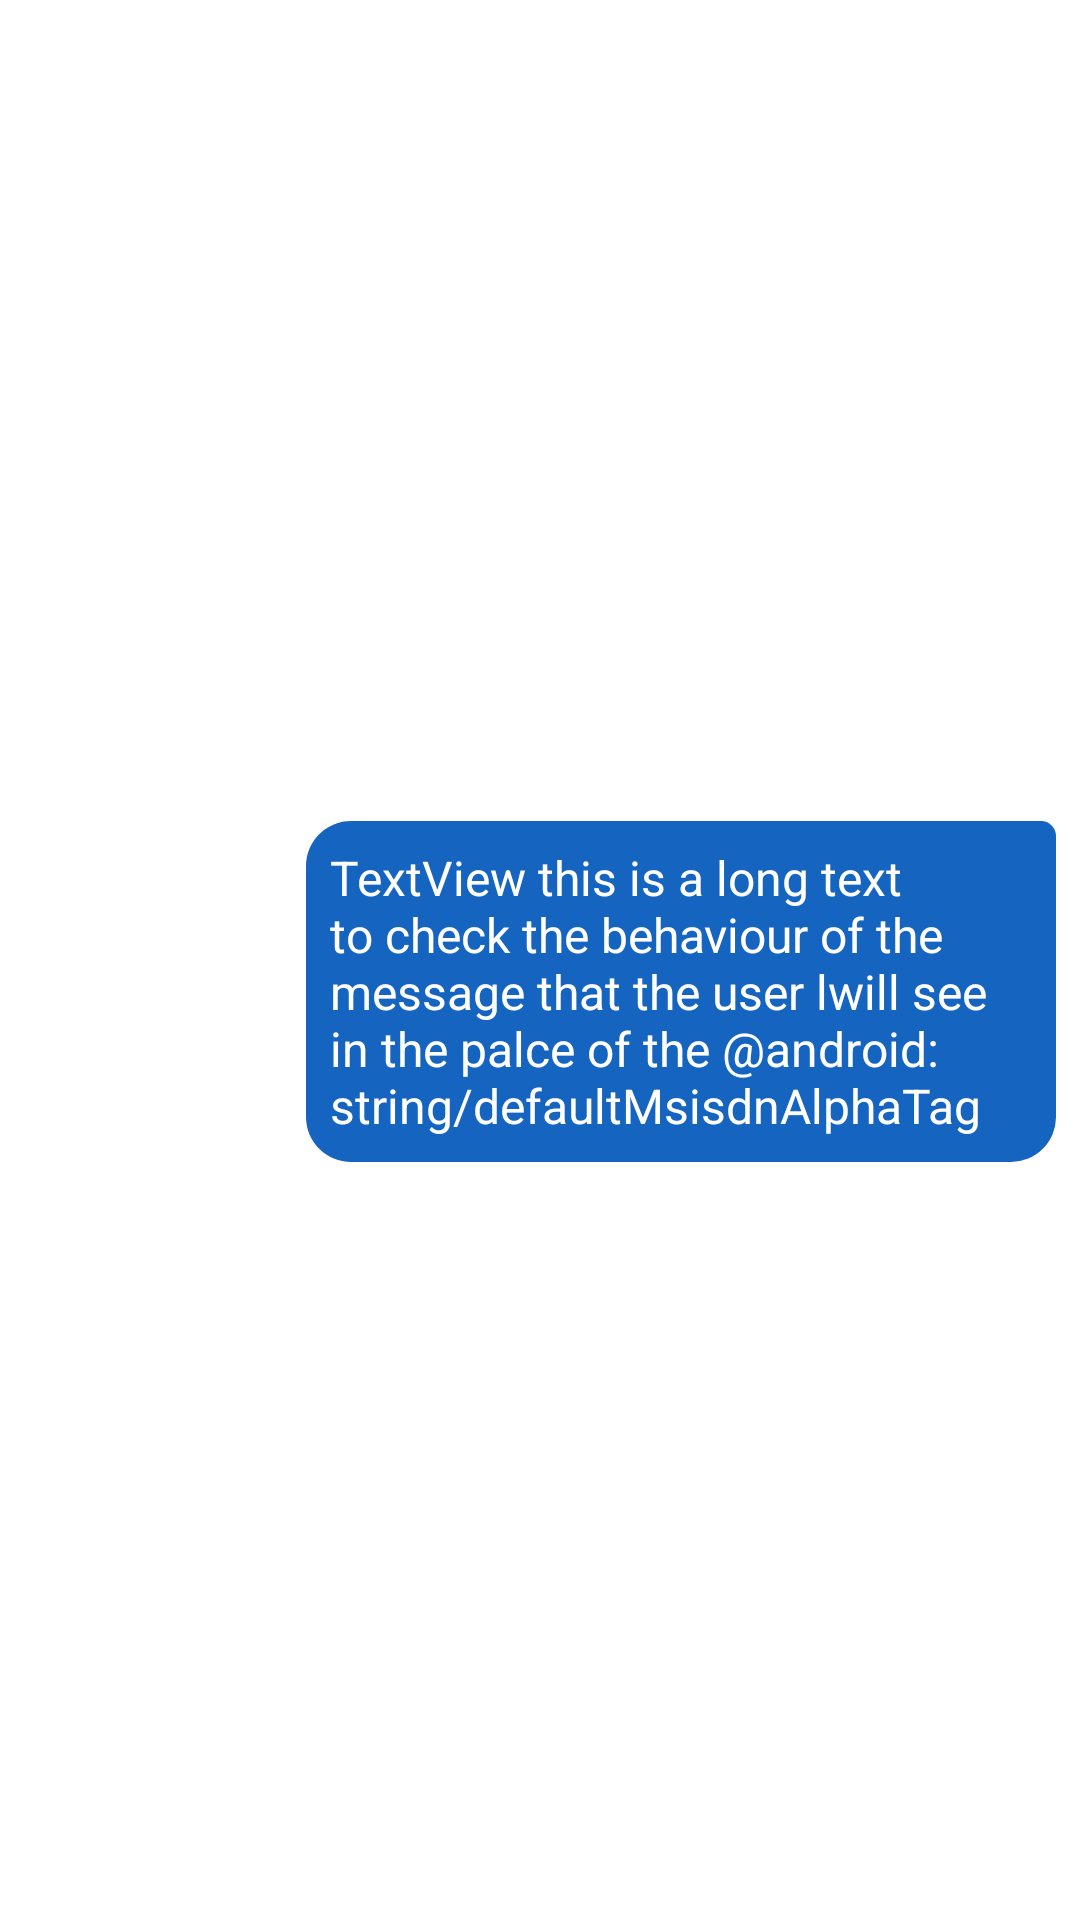

The Android layout XML behind this screen, and the referenced resources:
<!-- AndroidManifest.xml: application theme AppTheme -->
<!-- res/layout/message_user.xml -->
<?xml version="1.0" encoding="utf-8"?>
<androidx.constraintlayout.widget.ConstraintLayout xmlns:android="http://schemas.android.com/apk/res/android"
                                                   xmlns:app="http://schemas.android.com/apk/res-auto" xmlns:tools="http://schemas.android.com/tools" android:orientation="vertical"
              android:layout_width="match_parent"
              android:layout_height="wrap_content">

    <TextView
            android:layout_width="wrap_content"
            android:layout_height="wrap_content"
            android:id="@+id/userNameTextView" app:layout_constraintEnd_toEndOf="parent" android:layout_marginEnd="12dp"
            tools:text="TextView" app:layout_constraintTop_toTopOf="parent" android:layout_marginTop="3dp"/>
    <TextView
            android:text="TextView this is a long text to check the behaviour of the message that the user lwill see in the palce of the @android:string/defaultMsisdnAlphaTag"
            android:layout_width="wrap_content"
            android:layout_height="wrap_content"
            android:maxWidth="@dimen/max_message_width"
            android:id="@+id/messageTextView" app:layout_constraintEnd_toEndOf="parent" android:layout_marginEnd="8dp"
            app:layout_constraintTop_toBottomOf="@+id/userNameTextView"
            android:minWidth="@dimen/min_message_width"
            android:textColor="@color/white"
            android:background="@drawable/message_user" android:padding="@dimen/message_padding" android:textSize="16sp"
            android:layout_marginBottom="1dp" app:layout_constraintBottom_toBottomOf="parent"/>
</androidx.constraintlayout.widget.ConstraintLayout>
<!-- resources referenced by this layout -->
<resources>
  <color name="white">#ffffff</color>
  <dimen name="max_message_width">250dp</dimen>
  <dimen name="message_padding">8dp</dimen>
  <dimen name="min_message_width">80dp</dimen>
  <!-- drawable message_user (drawable) -->
  <?xml version="1.0" encoding="utf-8"?>
  <shape xmlns:android="http://schemas.android.com/apk/res/android"
         android:shape="rectangle">
      <solid android:color="@color/message_self" />
      <corners android:topRightRadius="5dp" android:radius="15dp" />
  </shape>
  <style name="AppTheme" parent="Theme.MaterialComponents.Light.DarkActionBar">
          
          <item name="colorPrimary">@color/colorPrimary</item>
          <item name="colorPrimaryDark">@color/colorPrimaryDark</item>
          <item name="colorAccent">@color/colorAccent</item>
          <item name="colorOnSecondary">@color/white</item>
      </style>
  <color name="message_self">#1565C0</color>
  <color name="colorPrimary">#1565C0</color>
  <color name="colorPrimaryDark">#0d47a1</color>
  <color name="colorAccent">#ef6c00</color>
</resources>
